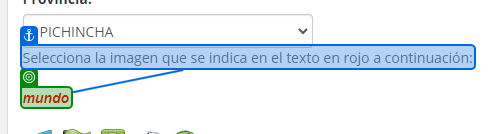
Task: EJERCICIO PRACTICO

Workflow: ResolucionCapcha

Step 1: get-text from the element in window ':: Guía Telefónica CNT EP ::' (chrome.exe)

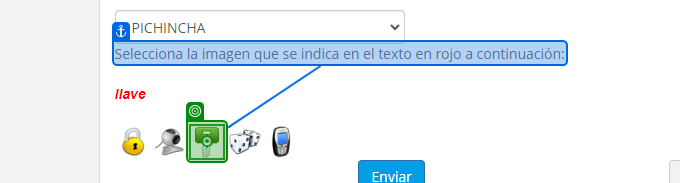
Step 2: click in window ':: Guía Telefónica CNT EP ::' (chrome.exe) (repeated 2 times)

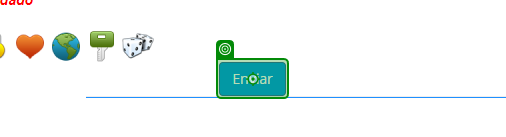
Step 4: click on the button in window ':: Guía Telefónica CNT EP ::' (chrome.exe)
